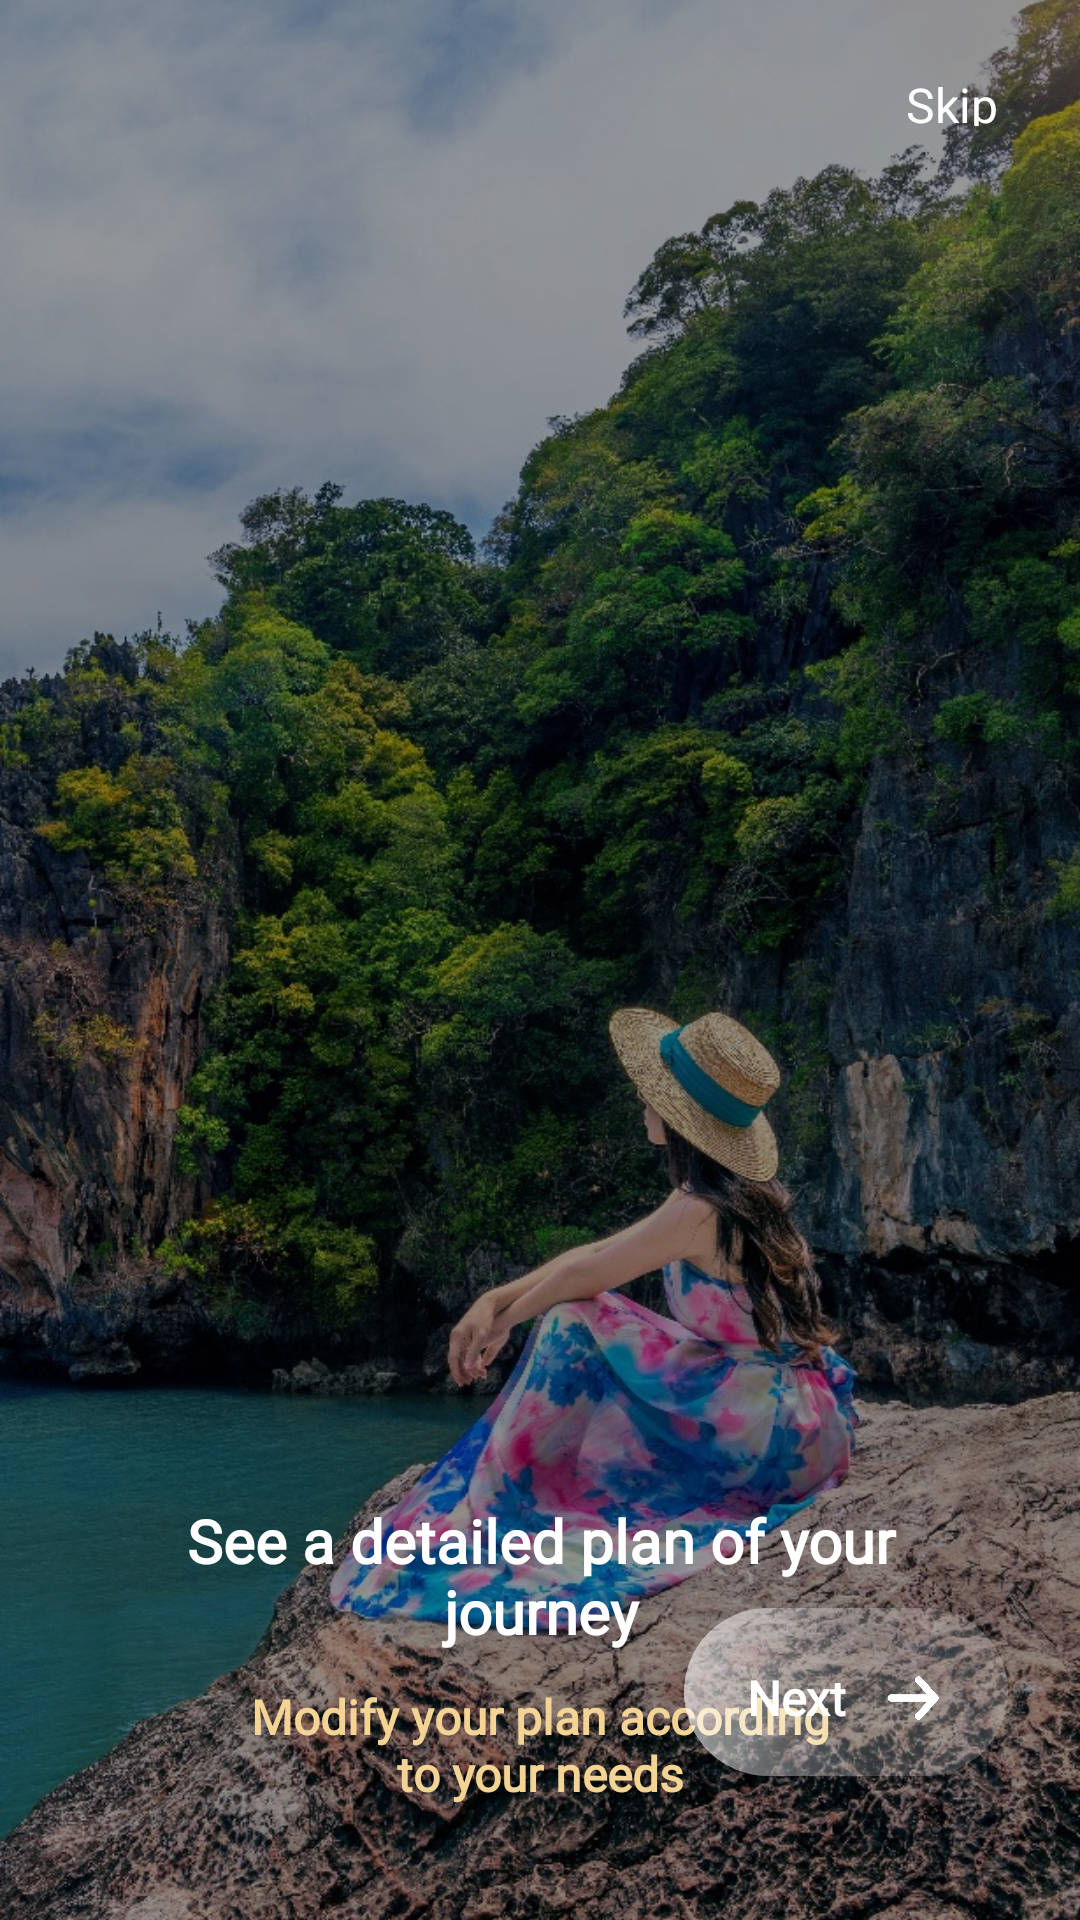

Layout XML and referenced resources for this Android screen:
<!-- AndroidManifest.xml: application theme Base.Theme.TravelMania -->
<!-- res/layout/first_onboard_fragment.xml -->
<?xml version="1.0" encoding="utf-8"?>
<androidx.constraintlayout.widget.ConstraintLayout xmlns:android="http://schemas.android.com/apk/res/android"
    android:layout_width="match_parent"
    android:layout_height="match_parent"
    xmlns:app="http://schemas.android.com/apk/res-auto">
    <ImageView
        android:id="@+id/on_borad_img"
        android:layout_width="match_parent"
        android:layout_height="match_parent"
        android:src="@drawable/onboard1"
        android:scaleType="centerCrop"
        />
    <View
        android:layout_width="match_parent"
        android:layout_height="match_parent"
        android:background="@color/on_board_layer" />
    <TextView
        android:layout_width="34dp"
        android:layout_height="18dp"
        app:layout_constraintTop_toTopOf="parent"
        app:layout_constraintEnd_toEndOf="parent"
        android:layout_marginTop="24dp"
        android:layout_marginEnd="24dp"
        android:text="Skip"
        android:textSize="16dp"
        android:fontFamily="@font/dm_sans_medium"
        android:textColor="@color/white"/>
    <TextView
        android:id="@+id/first_text"
        android:layout_width="257dp"
        android:layout_height="wrap_content"
        android:text="See a detailed plan of your journey"
        android:textSize="20sp"
        android:fontFamily="@font/dm_sans"
        android:textStyle="bold"
        android:gravity="center"
        app:layout_constraintStart_toStartOf="parent"
        app:layout_constraintEnd_toEndOf="parent"
        app:layout_constraintTop_toTopOf="parent"
        android:layout_marginTop="500dp"
        android:textColor="@color/white"/>
    <TextView
        android:id="@+id/second_text"
        android:layout_width="211dp"
        android:layout_height="42dp"
        android:text="Modify your plan according to your needs"
        android:textSize="16sp"
        android:fontFamily="@font/dm_sans"
        android:textStyle="bold"
        android:gravity="center"
        android:layout_marginTop="10dp"
        app:layout_constraintStart_toStartOf="parent"
        app:layout_constraintEnd_toEndOf="parent"
        app:layout_constraintTop_toBottomOf="@id/first_text"
        android:textColor="@color/not_yellow"/>
    <LinearLayout
        android:id="@+id/next_1"
        android:layout_width="108dp"
        android:layout_height="56dp"
        android:background="@drawable/glassy_onboard_background_btn"
        app:layout_constraintEnd_toEndOf="parent"
        app:layout_constraintBottom_toBottomOf="parent"
        android:layout_marginEnd="24dp"
        android:layout_marginBottom="48dp"
       android:gravity="center">
           <TextView
               android:layout_width="36dp"
               android:layout_height="18dp"
               android:text="Next"
                android:textColor="@color/white"
               android:textStyle="bold"
               android:textAllCaps="false"
               android:textSize="16sp"
               android:fontFamily="@font/dm_sans"
               />
        <ImageView
            android:layout_width="22dp"
            android:layout_height="29.17dp"
            android:adjustViewBounds="true"
            android:src="@drawable/arrow_onboard_btn"
            android:layout_marginStart="7.61dp"
            android:layout_marginTop="2dp"/>
    </LinearLayout>

</androidx.constraintlayout.widget.ConstraintLayout>
<!-- resources referenced by this layout -->
<resources>
  <color name="not_yellow">#F3D494</color>
  <color name="on_board_layer">#66000000</color>
  <color name="white">#FFFFFFFF</color>
  <!-- drawable arrow_onboard_btn: png bitmap (drawable, 4976 bytes) -->
  <!-- drawable glassy_onboard_background_btn (drawable) -->
  <?xml version="1.0" encoding="utf-8"?>
  <shape xmlns:android="http://schemas.android.com/apk/res/android"
      android:shape="rectangle">
  <corners android:radius="30dp"/>
      <gradient
          android:type="linear"
          android:fillAlpha="0.67"
          android:startX="13"
          android:startY="10"
          android:endX="39"
          android:endY="10"
          android:startColor="#99FFFFFF"
          android:centerColor="#33FFFFFF"
          android:endColor="#33FFFFFF"
          />
  
  
  
  </shape>
  <!-- drawable onboard1: png bitmap (drawable, 391499 bytes) -->
  <style name="Base.Theme.TravelMania" parent="Theme.MaterialComponents.DayNight.NoActionBar">
          
          <item name="colorPrimary">@color/blue1</item>
      </style>
  
      !-- Style for the AutoCompleteTextView --&gt;
  <color name="blue1">#444436</color>
</resources>
